Image classification data set "SOUVIK" (KinshukP/marine-debris-classifier on GitHub). Class labels (2): no plastic, plastic.

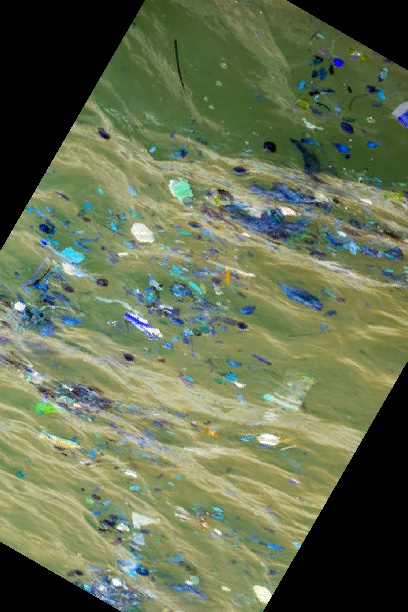
Label: plastic

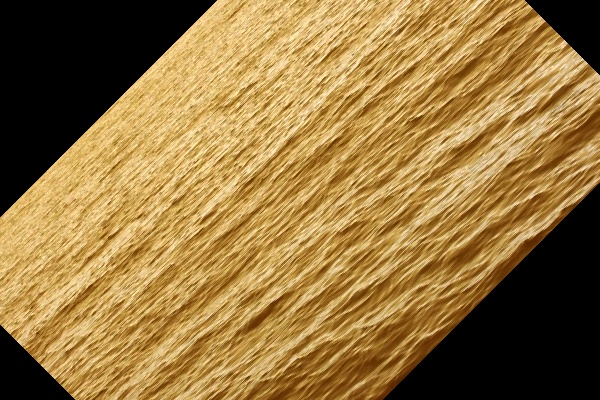
Label: no plastic

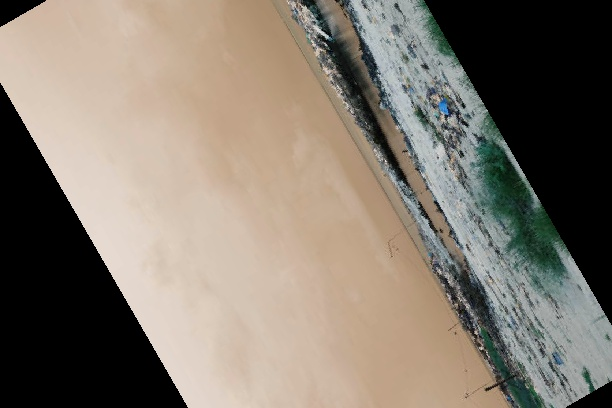
Label: plastic

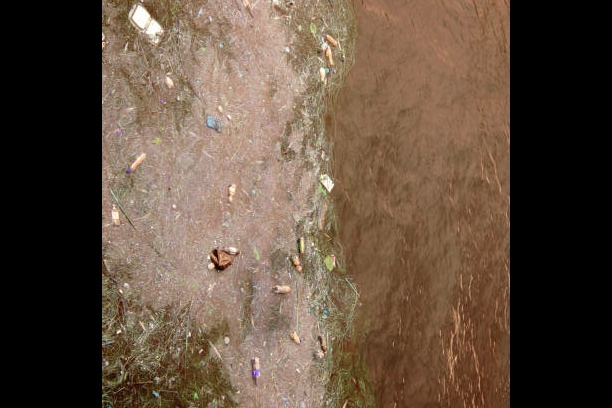
Label: plastic

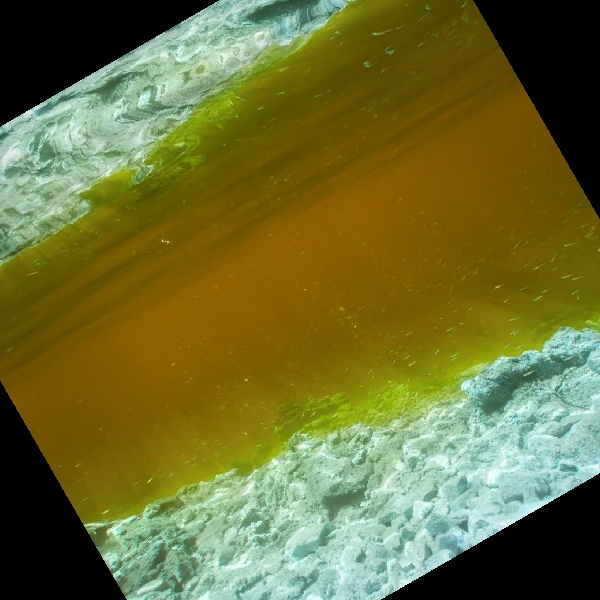
Label: no plastic

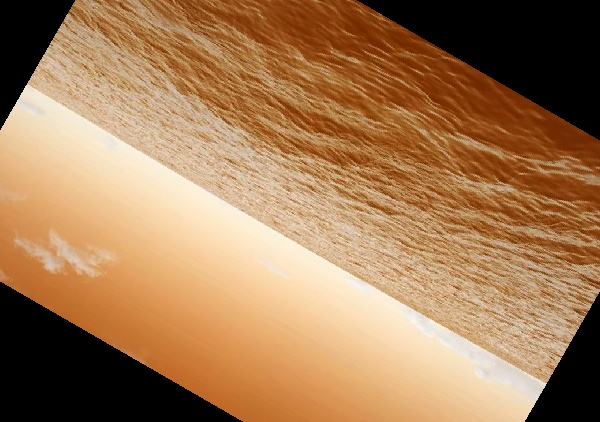
Label: no plastic
